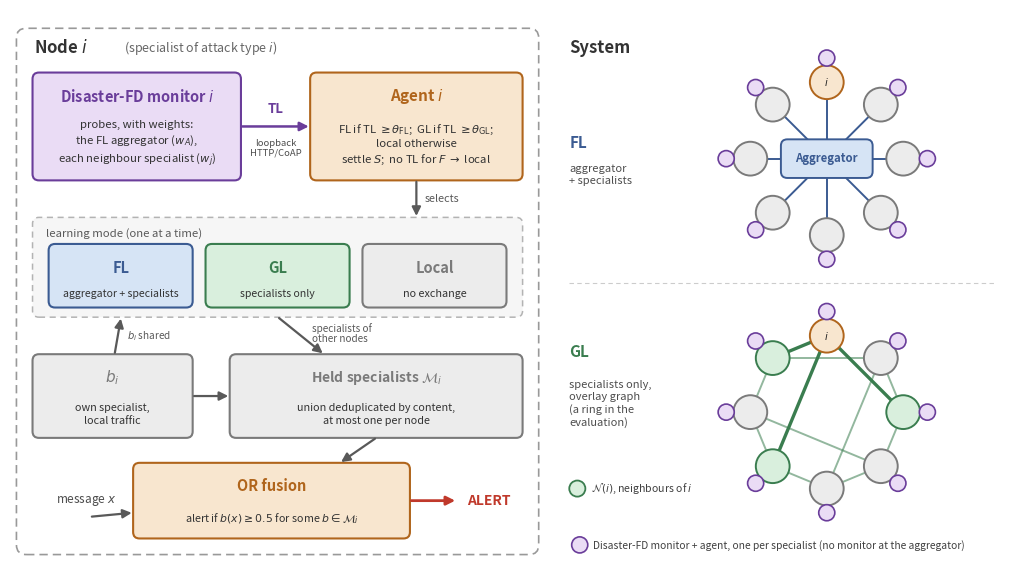

Source code (Python):
#!/usr/bin/env python3
"""ReSIDS architecture (Paper 2, Fig. resids_architecture).

Left: one node -- Disaster-FD monitor -> trust level -> agent -> learning mode
(FL / GL / local) -> held specialists M_i -> OR fusion -> alert.
Right: the system -- aggregator, ring overlay, FL and GL exchanges, and the probes
of one monitor (aggregator 50, neighbours 15 + 15).
Differs from Paper 1 Fig. 1 (global FL<->GL switch, k-of-n): control is per node,
driven by the trust level, with a third mode (local).
Out: results/figs/resids_architecture.{pdf,png}
"""
import math
import os

import matplotlib
matplotlib.use("Agg")
import matplotlib.pyplot as plt
from matplotlib.patches import Circle, FancyArrowPatch, FancyBboxPatch
from matplotlib.lines import Line2D

GREY = dict(fc="#ececec", ec="#7a7a7a")
BLUE = dict(fc="#d6e4f5", ec="#3b5b92")
GREEN = dict(fc="#d9efdd", ec="#3a7d4f")
ORANGE = dict(fc="#f8e6cf", ec="#b0651c")
LAV = dict(fc="#eadcf5", ec="#6a3d9a")
C_FL, C_GL, C_PR, C_AL = "#3b5b92", "#3a7d4f", "#6a3d9a", "#c0392b"

fig, ax = plt.subplots(figsize=(10.4, 5.75))
ax.set_xlim(0, 12.4); ax.set_ylim(0, 6.85); ax.set_aspect("equal"); ax.axis("off")


def box(x, y, w, h, st, title, sub=None, tfs=11, sfs=8.6, lw=1.5):
    ax.add_patch(FancyBboxPatch((x, y), w, h, boxstyle="round,pad=0.02,rounding_size=0.08",
                                fc=st["fc"], ec=st["ec"], lw=lw))
    cx = x + w / 2
    if sub:
        ax.text(cx, y + h - 0.27, title, ha="center", va="center", fontsize=tfs,
                fontweight="bold", color=st["ec"])
        ax.text(cx, y + (h - 0.45) / 2, sub, ha="center", va="center", fontsize=sfs,
                color="0.2", linespacing=1.35)
    else:
        ax.text(cx, y + h / 2, title, ha="center", va="center", fontsize=tfs,
                fontweight="bold", color=st["ec"])


def arrow(p0, p1, color="0.35", ls="-", lw=1.6, rad=0.0, ms=13):
    ax.add_patch(FancyArrowPatch(p0, p1, arrowstyle="-|>", mutation_scale=ms, color=color,
                                 lw=lw, ls=ls, shrinkA=1, shrinkB=1,
                                 connectionstyle=f"arc3,rad={rad}"))


# ── left: one node ──────────────────────────────────────────────────────────────
ax.add_patch(FancyBboxPatch((0.1, 0.1), 6.45, 6.5, boxstyle="round,pad=0.02,rounding_size=0.12",
                            fc="none", ec="0.6", lw=1.2, ls=(0, (5, 3))))
ax.text(0.3, 6.38, "Node $i$", ha="left", va="center", fontsize=12, fontweight="bold",
        color="0.2")
ax.text(1.42, 6.38, "(specialist of attack type $i$)", ha="left", va="center", fontsize=9,
        color="0.4")

box(0.3, 4.75, 2.55, 1.3, LAV, "Disaster-FD monitor $i$",
    "probes, with weights:\nthe FL aggregator ($w_A$),\neach neighbour specialist ($w_j$)",
    tfs=10.5, sfs=8.2)
box(3.75, 4.75, 2.6, 1.3, ORANGE, "Agent $i$",
    "FL if TL $\\geq \\theta_{\\mathrm{FL}}$;  GL if TL $\\geq \\theta_{\\mathrm{GL}}$;\n"
    "local otherwise\nsettle $S$;  no TL for $F$ $\\to$ local",
    sfs=8.2)
arrow((2.87, 5.4), (3.73, 5.4), color=C_PR, lw=1.8)
ax.text(3.3, 5.62, "TL", ha="center", va="center", fontsize=9.5, fontweight="bold", color=C_PR)
ax.text(3.3, 5.13, "loopback\nHTTP/CoAP", ha="center", va="center", fontsize=6.8,
        color="0.3", linespacing=1.1)

# mode selector
ax.add_patch(FancyBboxPatch((0.3, 3.05), 6.05, 1.2, boxstyle="round,pad=0.02,rounding_size=0.08",
                            fc="#f6f6f6", ec="0.7", lw=1.1, ls=(0, (4, 3))))
ax.text(0.45, 4.07, "learning mode (one at a time)", ha="left", va="center", fontsize=8.2,
        color="0.35", style="italic")
box(0.5, 3.17, 1.75, 0.75, BLUE, "FL", "aggregator + specialists", tfs=10.5, sfs=7.6)
box(2.45, 3.17, 1.75, 0.75, GREEN, "GL", "specialists only", tfs=10.5, sfs=7.6)
box(4.4, 3.17, 1.75, 0.75, GREY, "Local", "no exchange", tfs=10.5, sfs=7.8)
arrow((5.05, 4.73), (5.05, 4.27))
ax.text(5.15, 4.5, "selects", ha="left", va="center", fontsize=7.8, color="0.35")

# specialists
box(0.3, 1.55, 1.95, 1.0, GREY, "$b_i$", "own specialist,\nlocal traffic", tfs=11, sfs=7.8)
box(2.75, 1.55, 3.6, 1.0, GREY, "Held specialists $\\mathcal{M}_i$",
    "union deduplicated by content,\nat most one per node", tfs=10, sfs=7.8)
arrow((2.27, 2.05), (2.73, 2.05))
arrow((3.33, 3.03), (3.9, 2.57))
ax.text(3.75, 2.83, "specialists of\nother nodes", ha="left", va="center", fontsize=7.2,
        color="0.35", linespacing=1.1)
arrow((1.3, 2.57), (1.38, 3.03))
ax.text(1.45, 2.8, "$b_i$ shared", ha="left", va="center", fontsize=7.2, color="0.35")

# detection
box(1.55, 0.3, 3.4, 0.9, ORANGE, "OR fusion",
    "alert if $b(x) \\geq 0.5$ for some $b \\in \\mathcal{M}_i$", tfs=10.5, sfs=7.8)
ax.text(0.95, 0.75, "message $x$", ha="center", va="center", fontsize=8.5, color="0.3")
arrow((1.0, 0.55), (1.53, 0.6), color="0.35")
arrow((4.55, 1.53), (4.1, 1.22))
arrow((4.97, 0.75), (5.55, 0.75), color=C_AL, lw=2.0)
ax.text(5.95, 0.75, "ALERT", ha="center", va="center", fontsize=10, fontweight="bold",
        color=C_AL)

# ── right: the system, one view per sharing mode ───────────────────────────────
ax.text(6.95, 6.38, "System", ha="left", va="center", fontsize=12, fontweight="bold",
        color="0.2")
n, R, rn, cx = 8, 0.95, 0.21, 10.15
ang = [math.pi / 2 + 2 * math.pi * k / n for k in range(n)]      # node i at the top


def nodes(cy, labels, nbrs=()):
    pos = [(cx + R * math.cos(a), cy + R * math.sin(a)) for a in ang]
    for k, (x, y) in enumerate(pos):
        st = ORANGE if k == 0 else GREEN if k in nbrs else GREY
        ax.add_patch(Circle((x, y), rn, fc=st["fc"], ec=st["ec"], lw=1.4, zorder=3))
        ax.text(x, y, labels.get(k, ""), ha="center", va="center", fontsize=7.4, zorder=4,
                color="0.15")
        # its own Disaster-FD monitor + agent (badge, outward)
        bx, by = cx + (R + 0.3) * math.cos(ang[k]), cy + (R + 0.3) * math.sin(ang[k])
        ax.add_patch(Circle((bx, by), 0.1, fc=LAV["fc"], ec=LAV["ec"], lw=1.2, zorder=5))
    return pos


def side_label(y, title, sub, col):
    ax.text(6.95, y + 0.2, title, ha="left", va="center", fontsize=11, fontweight="bold",
            color=col)
    ax.text(6.95, y - 0.2, sub, ha="left", va="center", fontsize=8, color="0.3",
            linespacing=1.25)


# FL: aggregator + specialists (star)
cy_fl = 5.0
pos = nodes(cy_fl, {0: "$i$"})
for x, y in pos:
    ax.add_line(Line2D([cx, x], [cy_fl, y], color=C_FL, lw=1.4, zorder=1))
box(cx - 0.55, cy_fl - 0.22, 1.1, 0.44, BLUE, "Aggregator", tfs=8.2, lw=1.4)
side_label(cy_fl, "FL", "aggregator\n+ specialists", C_FL)

# GL: specialists only, on a generic connected overlay graph (ring in the evaluation)
cy_gl = 1.85
nbrs_i = (1, 3, 6)                                   # N(i): neighbours of node i (k = 0)
edges = [(0, 1), (0, 3), (0, 6), (1, 2), (2, 3), (3, 4), (4, 5), (5, 6), (6, 7), (7, 1),
         (2, 5), (4, 7)]
pos = nodes(cy_gl, {0: "$i$"}, nbrs=nbrs_i)
for a, b in edges:
    (x0, y0), (x1, y1) = pos[a], pos[b]
    ax.add_line(Line2D([x0, x1], [y0, y1], color=C_GL, lw=2.4 if 0 in (a, b) else 1.4,
                       alpha=1.0 if 0 in (a, b) else 0.55, zorder=2))
ax.text(6.95, cy_gl + 0.75, "GL", ha="left", va="center", fontsize=11, fontweight="bold",
        color=C_GL)
ax.text(6.95, cy_gl + 0.4, "specialists only,\noverlay graph\n(a ring in the\nevaluation)",
        ha="left", va="top", fontsize=8, color="0.3", linespacing=1.25)
ax.add_patch(Circle((7.05, cy_gl - 0.95), 0.1, fc=GREEN["fc"], ec=GREEN["ec"], lw=1.3))
ax.text(7.22, cy_gl - 0.95, "$\\mathcal{N}(i)$, neighbours of $i$", ha="left", va="center",
        fontsize=7.6, color="0.25")

ax.add_line(Line2D([6.95, 12.25], [3.45, 3.45], color="0.8", lw=0.8, ls=(0, (4, 3))))
ax.add_patch(Circle((7.08, 0.2), 0.1, fc=LAV["fc"], ec=LAV["ec"], lw=1.2))
ax.text(7.25, 0.2, "Disaster-FD monitor + agent, one per specialist (no monitor at the "
        "aggregator)", ha="left", va="center", fontsize=7.4, color="0.25")
fig.tight_layout(pad=0.2)
os.makedirs("results/figs", exist_ok=True)
fig.savefig("results/figs/resids_architecture.pdf")
fig.savefig("results/figs/resids_architecture.png", dpi=170)
print("ok -> results/figs/resids_architecture.{pdf,png}")
